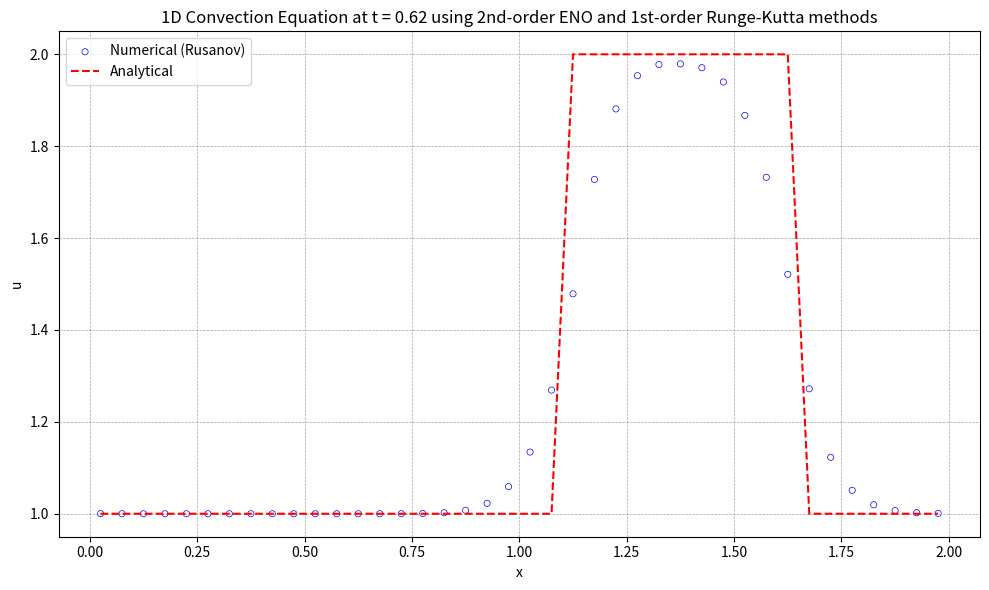

Here is the Python script that generated this plot:
import numpy as np
import matplotlib.pyplot as plt

# 初始条件
def initial_condition(x):
    u0 = np.zeros_like(x)
    for i in range(len(x)):
        if 0.5 <= x[i] <= 1.0:
            u0[i] = 2.0
        else:
            u0[i] = 1.0
    return u0

# 理论解
def analytical_solution(x, t, a):
    # 初始条件沿 x - at 平移
    x_shifted = x - a * t
    return initial_condition((x_shifted + L) % L)  # 周期边界条件  

def residual(q):
    reconstruction(q)
    inviscid_flux(up1_2m, up1_2p, flux)
    for i in range(nx):
        res[i] = -(flux[i + 1] - flux[i]) / dx

def reconstruction(q):
    global il, ir, dd, up1_2m, up1_2p
    
    # Choose the stencil by ENO method
    dd[0, 0:ntcell-1] = q[0:ntcell-1]
    
    for m in range(1, iorder):
        for j in range(0, ntcell-1):
            dd[m, j] = dd[m-1, j+1] - dd[m-1, j]
            
    for i in range(nx + 1):
        il[i] = i - 1
        for m in range(1, iorder):
            if abs(dd[m, il[i]-1+ishift]) <= abs(dd[m, il[i]+ishift]):
                il[i] -= 1
                
    for i in range(nx + 1):
        ir[i] = i
        for m in range(1, iorder):
            if abs(dd[m, ir[i]-1+ishift]) <= abs(dd[m, ir[i]+ishift]):
                ir[i] -= 1
    
    # Reconstruction u(j+1/2)
    for i in range(nx + 1):
        k1 = il[i]
        k2 = ir[i]
        l1 = i - k1
        l2 = i - k2
        up1_2m[i] = 0
        up1_2p[i] = 0
        for m in range(iorder):
            up1_2m[i] += q[k1 + ishift + m] * coef[l1, m]
            up1_2p[i] += q[k2 + ishift + m] * coef[l2, m]
            
def inviscid_flux(up1_2m, up1_2p, flux):
    iflux = 0
    if iflux == 0:
        rusanov_flux(up1_2m, up1_2p, flux)
    else:
        engquist_osher_flux(up1_2m, up1_2p, flux)

def engquist_osher_flux(up1_2m, up1_2p, flux):
    for i in range(nx + 1):
        u_L = up1_2m[i]
        u_R = up1_2p[i]
        
        cp = 0.5 * ( c + abs(c) )
        cm = 0.5 * ( c - abs(c) )
        
        flux[i] = cp * uL + cm * u_R
        
def rusanov_flux(up1_2m, up1_2p, flux):
    for i in range(nx + 1):
        u_L = up1_2m[i]
        u_R = up1_2p[i]
        F_L = c * u_L  # 左状态通量
        F_R = c * u_R  # 右状态通量
        alpha = abs(c) # 最大波速
        flux[i] = 0.5 * (F_L + F_R) - 0.5 * alpha * (u_R - u_L)
                

def boundary(u):
    for i in range(-ighost, 1):
        u[ist - 1 + i] = u[ied + i]
    for i in range(1, ighost + 2):
        u[ied + i] = u[ist - 1 + i]

def update_oldfield(qn, q):
    qn[:] = q[:]

def init_coef():
    global coef
    coef[0] = [3.0/2.0, -1.0/2.0]
    coef[1] = [1.0/2.0,  1.0/2.0]
    coef[2] = [-1.0/2.0, 3.0/2.0]

def init_mesh():
    global xstart, xend, dx, x, xcc
    xstart = 0.0
    xend   = L
    dx = (xend - xstart) / nx
    
    for i in range(0, nx+1):
        x[i] = xstart + i * dx
        
    for i in range(0, nx):
        xcc[i] = 0.5 * (x[i] + x[i + 1])

def init_field():
    global u, un
    for i in range(ist, ied + 1):
        j = i - ist
        if 0.5 <= xcc[j] <= 1.0:
            u[i] = 2.0
        else:
            u[i] = 1.0
    boundary(u)
    update_oldfield(un, u)
    
def runge_kutta():
    if rk == 1:
        runge_kutta_1()
    elif rk == 2:
        runge_kutta_2()
    else:
        runge_kutta_3()
    
def runge_kutta_1():
    global u, un, dt
    residual(u)
    for i in range(nx):
        j = i + ishift
        u[j] = u[j] + dt * res[i]
    boundary(u)
    update_oldfield(un, u)
    
def runge_kutta_2():
    global u, un, dt
    residual(u)
    for i in range(nx):
        j = i + ishift
        u[j] = u[j] + dt * res[i]
    boundary(u)
    
    residual(u)
    for i in range(nx):
        j = i + ishift
        u[j] = 0.5 * un[j] + 0.5 * u[j] + 0.5 * dt * res[i]
    boundary(u)    
    update_oldfield(un, u)

def runge_kutta_3():
    global u, un, dt
    residual(u)
    for i in range(nx):
        j = i + ishift
        u[j] = u[j] + dt * res[i]
    boundary(u)
    
    residual(u)
    for i in range(nx):
        j = i + ishift
        u[j] = 0.75 * un[j] + 0.25 * u[j] + 0.25 * dt * res[i]
    boundary(u)
    
    residual(u)
    c1, c2, c3 = 1.0/3.0, 2.0/3.0, 2.0/3.0
    for i in range(nx):
        j = i + ishift
        u[j] = c1 * un[j] + c2 * u[j] + c3 * dt * res[i]
    boundary(u)
    update_oldfield(un, u)

def get_ordinal_numbers(order):
    if order == 1:
        return 'st'
    elif order == 2:
        return 'nd'
    elif order == 3:
        return 'rd'
    else:
        return 'th'

def visualize():
    with open('solution.plt', 'w') as f:
        for i in range(ist, ied + 1):
            j = i - ist
            f.write(f"{xcc[j]:20.10e}{u[i]:20.10e}\n")
            
    # 可视化
    u_numerical = np.copy(u[ist:ied+1])
    print(f'u_numerical.size={u_numerical.size}')
    print(f'xcc.size={xcc.size}')
    #计算理论解
    u_analytical = analytical_solution(xcc, T, c)    
    print(f'u_analytical.size={u_analytical.size}')
    plt.figure("OneFLOW-CFD Solver", figsize=(10, 6))
    plt.scatter(xcc, u_numerical, facecolor="none", edgecolor="blue", s=20, linewidths=0.5, label=f'Numerical (Rusanov)')
    plt.plot(xcc, u_analytical, 'r--', label='Analytical')
    plt.xlabel('x')
    plt.ylabel('u')
    ordinal1 = get_ordinal_numbers(iorder)
    ordinal2 = get_ordinal_numbers(rk)
    plt.title(f'1D Convection Equation at t = {T:.2f} using {iorder}{ordinal1}-order ENO and {rk}{ordinal2}-order Runge-Kutta methods')
    plt.legend()
    plt.grid(True, color='gray', linestyle='--', linewidth=0.5, alpha=0.7)    
    plt.tight_layout()
    plt.show()            
            
# Global constants and variables
rk = 1
nx = 40
iorder = 2
ighost = iorder
ishift = ighost + 1
ist = 0 + ishift
ied = nx - 1 + ishift
ntcell = nx + 2 * ishift
isize = iorder * (iorder + 1)

il = np.zeros(nx + 1, dtype=int)
ir = np.zeros(nx + 1, dtype=int)
coef = np.zeros((iorder + 1, iorder))
dd = np.zeros((iorder, ntcell))
up1_2m = np.zeros(nx + 1)
up1_2p = np.zeros(nx + 1)
flux = np.zeros(nx + 1)
res = np.zeros(nx)
dt = 0.0

# Mesh module variables
xstart = 0.0
xend = 0.0
L = 2.0
dx = 0.0
x = np.zeros(nx + 1)
xcc = np.zeros(nx)

# Field module variables
u = np.zeros(ntcell)
un = np.zeros(ntcell)

def main():
    global dt, T, c
    init_coef()
    init_mesh()
    init_field()
    
    c = 1.0
    T = 0.625
    dt = .0025
    nt = int(T / dt)
    simu_time = T
    
    t = 0.0
    
    while t < simu_time:
        runge_kutta()
        t += dt
        if t + dt > simu_time:
            dt = simu_time - t
    
    print(t)
    visualize()

if __name__ == "__main__":
    main()
